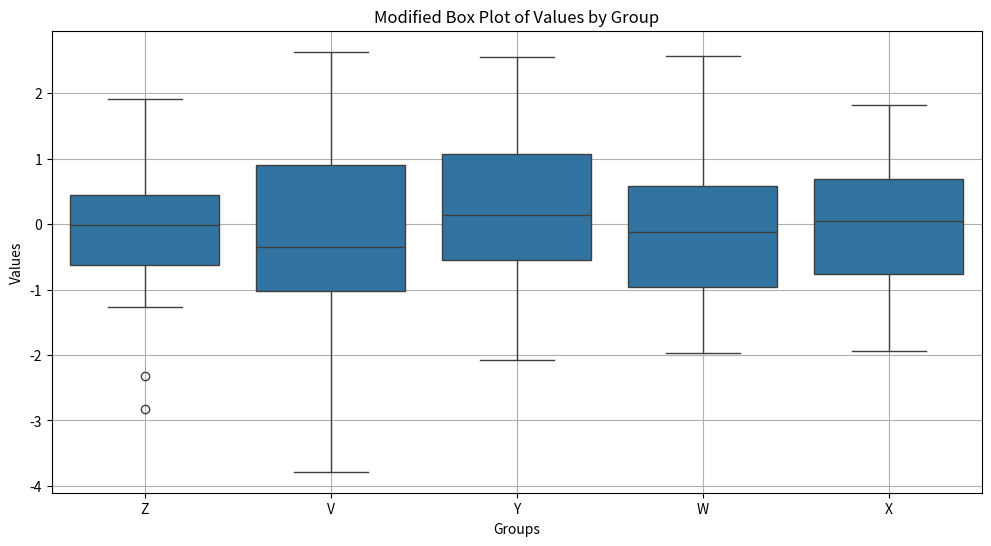

Generate this figure with matplotlib:
import pandas as pd
import numpy as np
import matplotlib.pyplot as plt
import seaborn as sns
np.random.seed(123)
data_values = {
    'Group': np.random.choice(['X', 'Y', 'Z', 'W', 'V'], 150),
    'Values': np.random.randn(150)
}
df_new = pd.DataFrame(data_values)
plt.figure(figsize=(12, 6))
sns.boxplot(x='Group', y='Values', data=df_new)
plt.xlabel('Groups')
plt.ylabel('Values')
plt.title('Modified Box Plot of Values by Group')
plt.grid(True)
plt.show()
